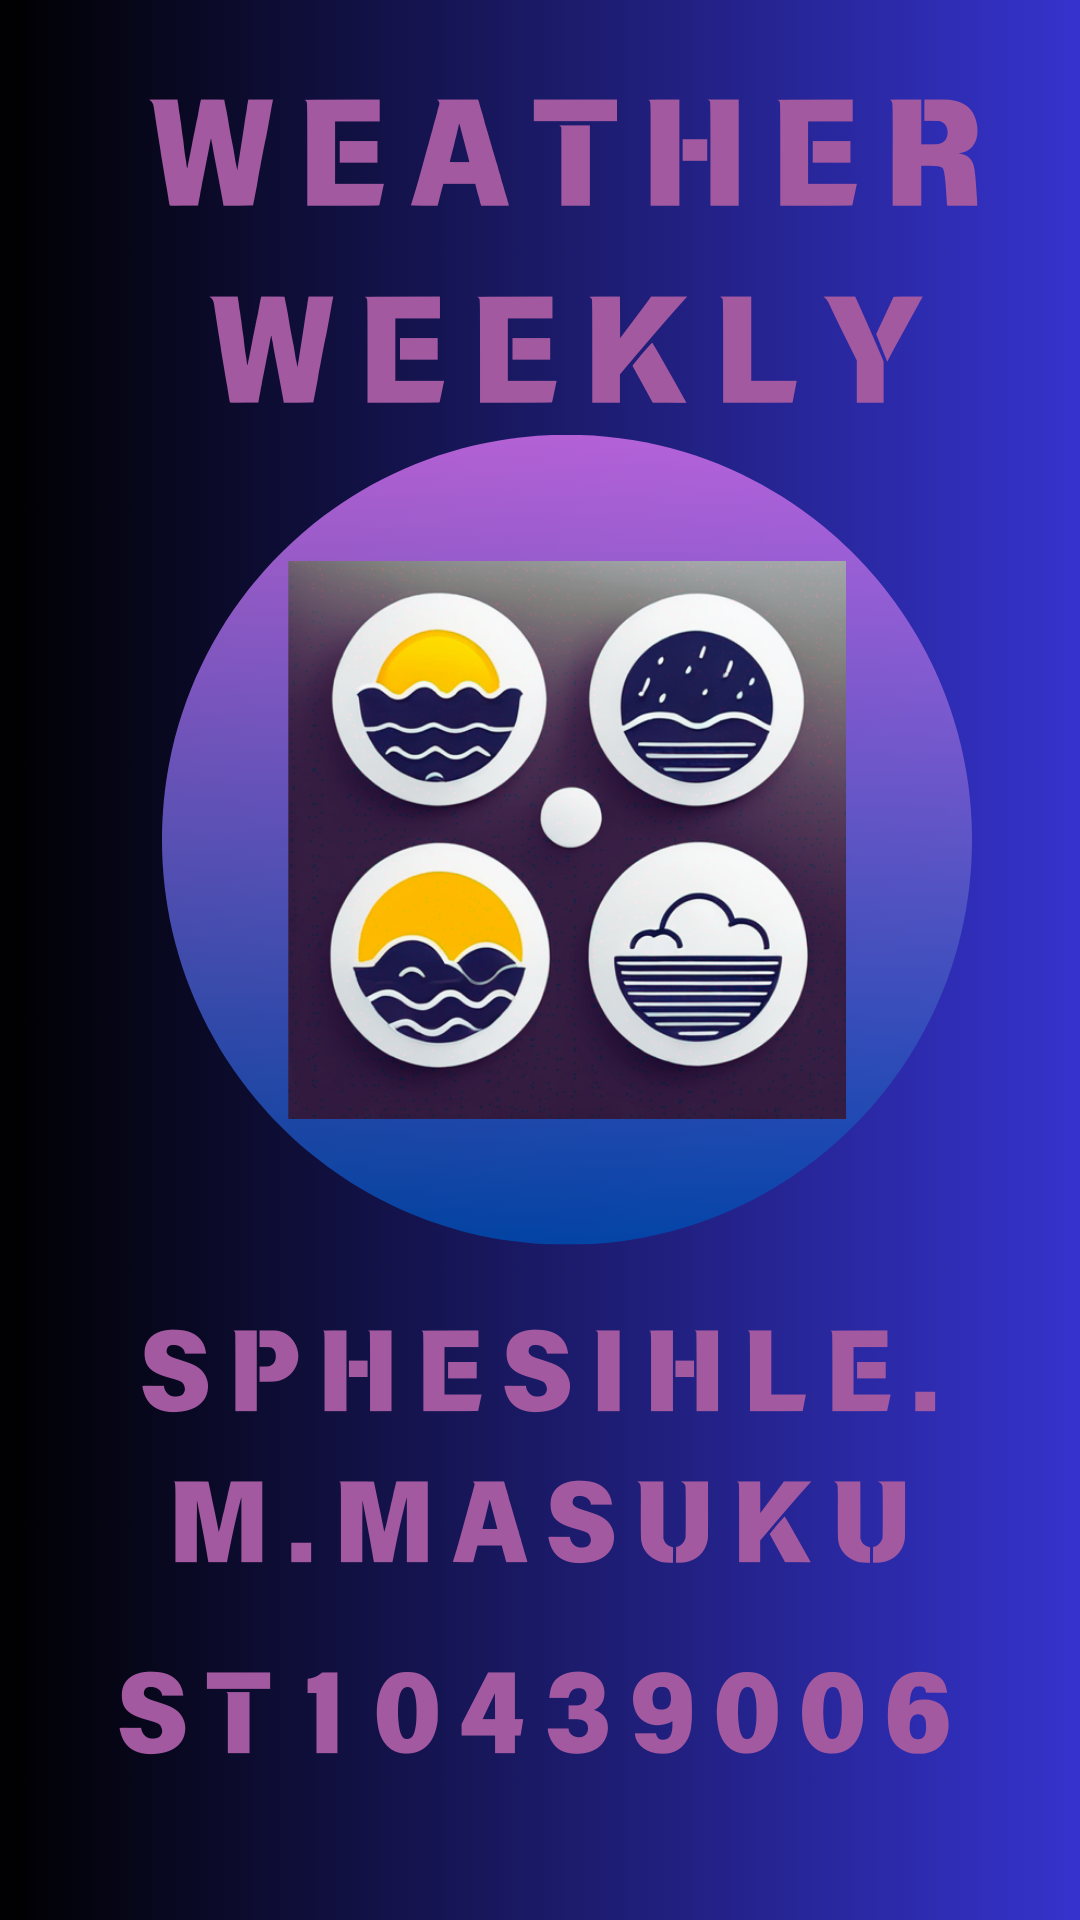

Here is an Android app screen rendered from its layout file. Give the layout XML and the strings, colors and styles it references.
<!-- AndroidManifest.xml: application theme Theme.WeatherWeekly -->
<!-- res/layout/activity_main.xml -->
<?xml version="1.0" encoding="utf-8"?>
<androidx.constraintlayout.widget.ConstraintLayout xmlns:android="http://schemas.android.com/apk/res/android"
    xmlns:app="http://schemas.android.com/apk/res-auto"
    xmlns:tools="http://schemas.android.com/tools"
    android:id="@+id/main"
    android:layout_width="match_parent"
    android:layout_height="match_parent"
    android:background="@drawable/lastlogo"
    tools:context=".MainActivity">


</androidx.constraintlayout.widget.ConstraintLayout>
<!-- resources referenced by this layout -->
<resources>
  <!-- drawable lastlogo: png bitmap (drawable, 606934 bytes) -->
  <style name="Theme.WeatherWeekly" parent="Base.Theme.WeatherWeekly" />
  <style name="Base.Theme.WeatherWeekly" parent="Theme.AppCompat.DayNight.NoActionBar">
          
          
      </style>
</resources>
